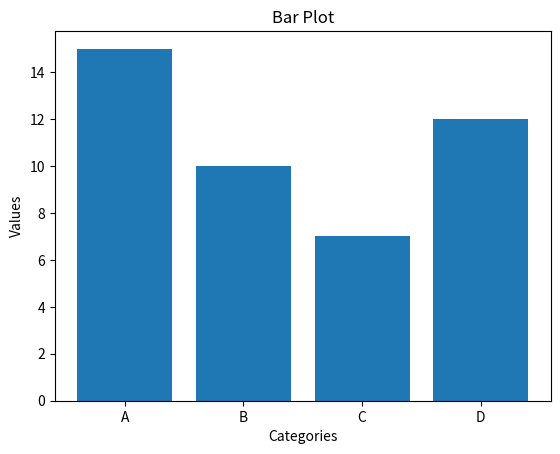

Reproduce this figure in Python.
import matplotlib.pyplot as plt

# Sample data
categories = ['A', 'B', 'C', 'D']
values = [15, 10, 7, 12]

# Create a bar plot
plt.bar(categories, values)

# Add labels and title
plt.xlabel('Categories')
plt.ylabel('Values')
plt.title('Bar Plot')

# Display the plot
plt.show()
